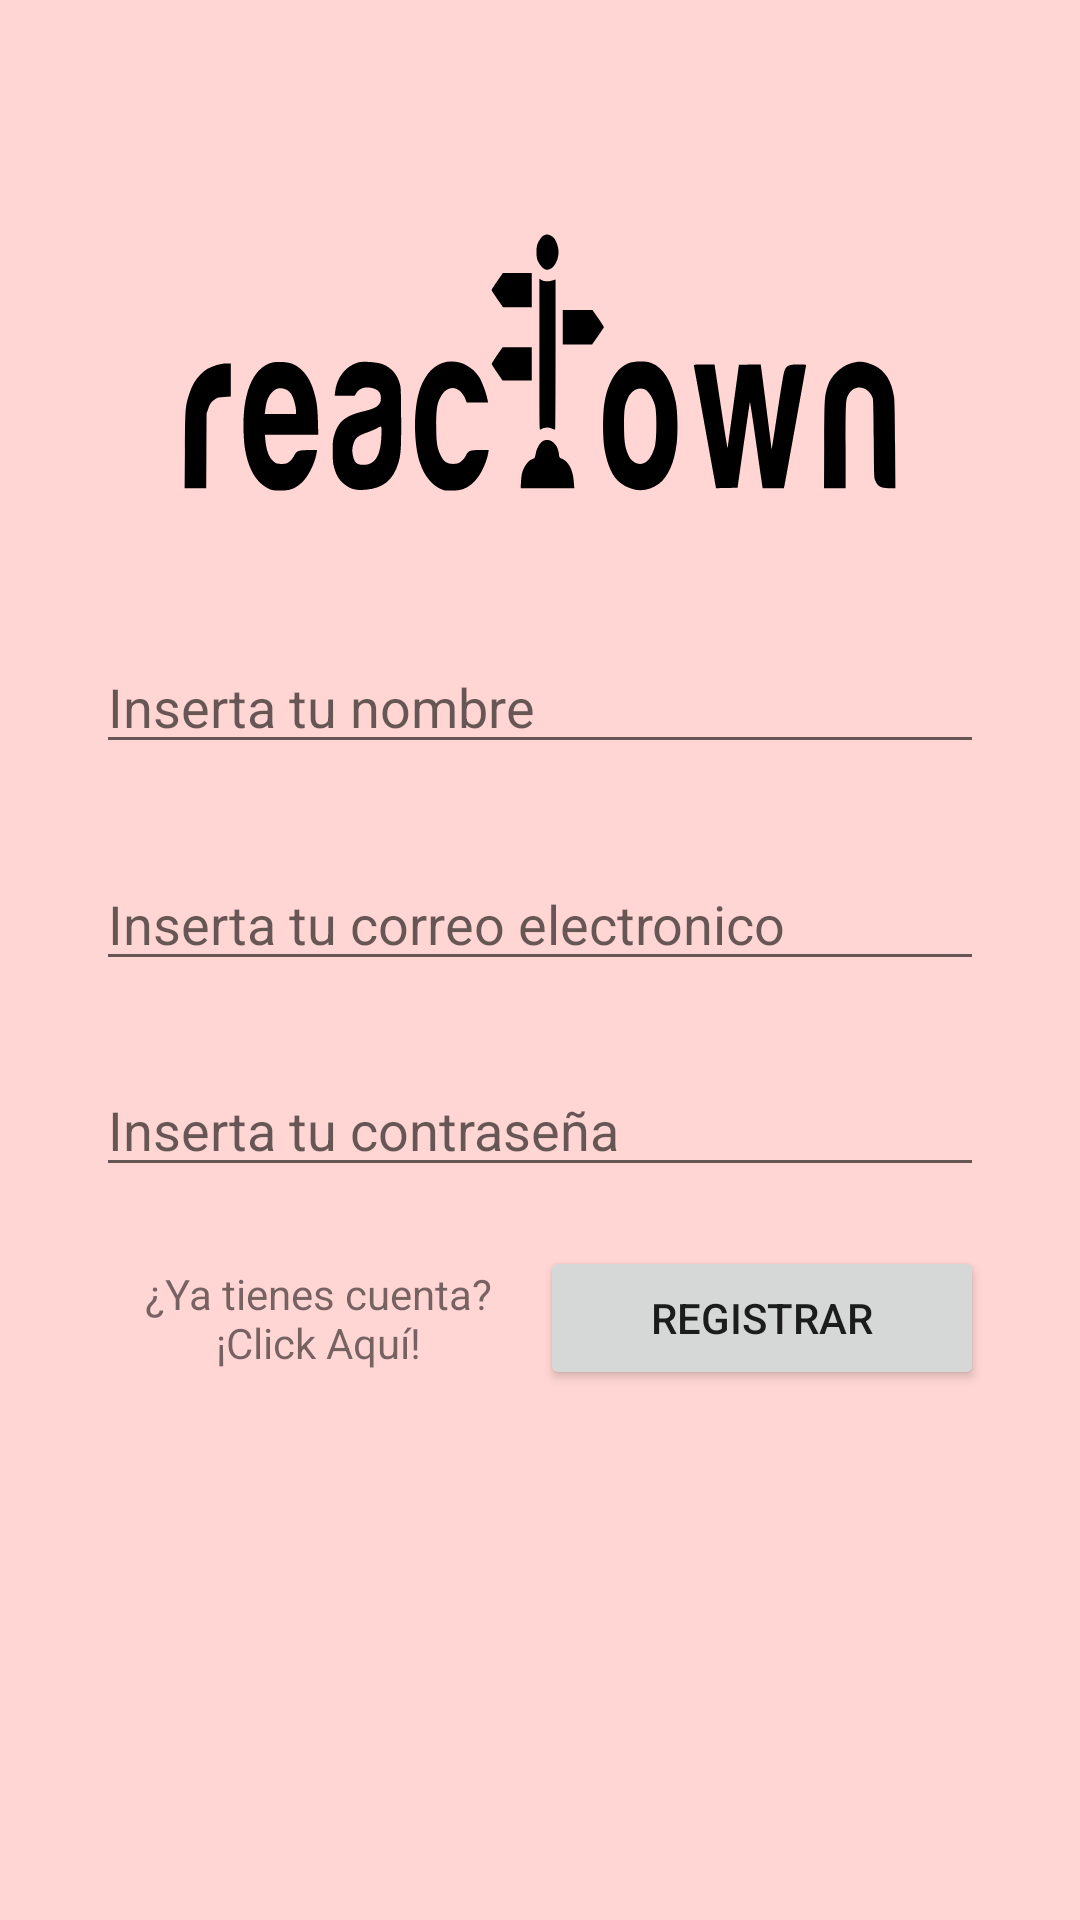

The Android layout XML behind this screen, and the referenced resources:
<!-- AndroidManifest.xml: application theme AppTheme -->
<!-- res/layout/fragment_register.xml -->
<?xml version="1.0" encoding="utf-8"?>
<androidx.constraintlayout.widget.ConstraintLayout xmlns:android="http://schemas.android.com/apk/res/android"
    xmlns:app="http://schemas.android.com/apk/res-auto"
    xmlns:tools="http://schemas.android.com/tools"
    android:id="@+id/frameLayout"
    android:layout_width="match_parent"
    android:layout_height="match_parent"
    tools:context=".RegisterFragment">

    <ImageView
        android:id="@+id/logoLogin"
        android:layout_width="wrap_content"
        android:layout_height="wrap_content"
        android:contentDescription="@string/loginLogin"
        app:layout_constraintBottom_toBottomOf="parent"
        app:layout_constraintEnd_toEndOf="parent"
        app:layout_constraintStart_toStartOf="parent"
        app:layout_constraintTop_toTopOf="parent"
        app:layout_constraintVertical_bias="0.131"
        app:srcCompat="@drawable/logo" />

    <EditText
        android:id="@+id/etNombreRegistro"
        android:layout_width="0dp"
        android:layout_height="wrap_content"
        android:layout_marginStart="32dp"
        android:layout_marginEnd="32dp"
        android:ems="10"
        android:hint="@string/etNombreRegistro"
        android:inputType="textPersonName"
        app:layout_constraintBottom_toBottomOf="parent"
        app:layout_constraintEnd_toEndOf="parent"
        app:layout_constraintStart_toStartOf="parent"
        app:layout_constraintTop_toBottomOf="@+id/logoLogin"
        app:layout_constraintVertical_bias="0.100000024"
        android:autofillHints="" />

    <EditText
        android:id="@+id/etCorreoRegistro"
        android:layout_width="0dp"
        android:layout_height="wrap_content"
        android:layout_marginStart="32dp"
        android:layout_marginEnd="32dp"
        android:ems="10"
        android:hint="@string/etMailLogin"
        android:inputType="textEmailAddress"
        app:layout_constraintBottom_toBottomOf="parent"
        app:layout_constraintEnd_toEndOf="parent"
        app:layout_constraintHorizontal_bias="0.0"
        app:layout_constraintStart_toStartOf="parent"
        app:layout_constraintTop_toBottomOf="@+id/etNombreRegistro"
        app:layout_constraintVertical_bias="0.09"
        android:autofillHints="" />

    <EditText
        android:id="@+id/etPasswordRegistro"
        android:layout_width="0dp"
        android:layout_height="wrap_content"
        android:layout_marginStart="32dp"
        android:layout_marginEnd="32dp"
        android:ems="10"
        android:hint="@string/etPasswordLogin"
        android:inputType="textPassword"
        app:layout_constraintBottom_toBottomOf="parent"
        app:layout_constraintEnd_toEndOf="parent"
        app:layout_constraintHorizontal_bias="0.0"
        app:layout_constraintStart_toStartOf="parent"
        app:layout_constraintTop_toBottomOf="@+id/etCorreoRegistro"
        app:layout_constraintVertical_bias="0.10"
        android:autofillHints="" />

    <LinearLayout
        android:layout_width="0dp"
        android:layout_height="wrap_content"
        android:layout_marginStart="32dp"
        android:layout_marginEnd="32dp"
        android:gravity="center"
        android:orientation="horizontal"
        app:layout_constraintBottom_toBottomOf="parent"
        app:layout_constraintEnd_toEndOf="parent"
        app:layout_constraintStart_toStartOf="parent"
        app:layout_constraintTop_toBottomOf="@+id/etPasswordRegistro"
        app:layout_constraintVertical_bias="0.100000024">

        <TextView
            android:id="@+id/tvYaCuenta"
            android:layout_width="match_parent"
            android:layout_height="wrap_content"
            android:layout_weight="0.5"
            android:gravity="center"
            android:text="@string/tvYaCuenta" />

        <Button
            android:id="@+id/btnRegistro"
            android:layout_width="match_parent"
            android:layout_height="wrap_content"
            android:layout_weight="0.5"
            android:text="@string/btnRegistro" />
    </LinearLayout>


</androidx.constraintlayout.widget.ConstraintLayout>
<!-- resources referenced by this layout -->
<resources>
  <!-- drawable logo: vector/xml drawable (drawable, 5989 chars, omitted) -->
  <string name="btnRegistro">Registrar</string>
  <string name="etMailLogin">Inserta tu correo electronico</string>
  <string name="etNombreRegistro">Inserta tu nombre</string>
  <string name="etPasswordLogin">Inserta tu contraseña</string>
  <string name="loginLogin">Logo Principal</string>
  <string name="tvYaCuenta">¿Ya tienes cuenta? ¡Click Aquí!</string>
  <style name="AppTheme" parent="Theme.MaterialComponents.Light">
          <item name="colorPrimary">@color/red200</item>
          <item name="colorPrimaryDark">@color/red300</item>
          <item name="colorPrimaryVariant">@color/red300</item>
          <item name="colorAccent">@color/red700</item>
          <item name="colorSecondary">@color/red700</item>
          <item name="colorError">@color/red900</item>
          <item name="android:colorBackground">@color/A100</item>
  
          <item name="colorOnPrimary">@color/testColor</item>
          <item name="colorOnSecondary">@color/testColor</item>
          <item name="colorOnBackground">@color/red700</item>
          <item name="colorOnSurface">@color/red700</item>
          <item name="colorOnError">@color/testColor</item>
  
      </style>
  <color name="red200">#A5D6A7</color>
  <color name="red300">#81C784</color>
  <color name="red700">#388E3C</color>
  <color name="red900">#1B5E20</color>
  <color name="A100">#FFD6D3</color>
  <color name="testColor">#FFF6F6</color>
</resources>
